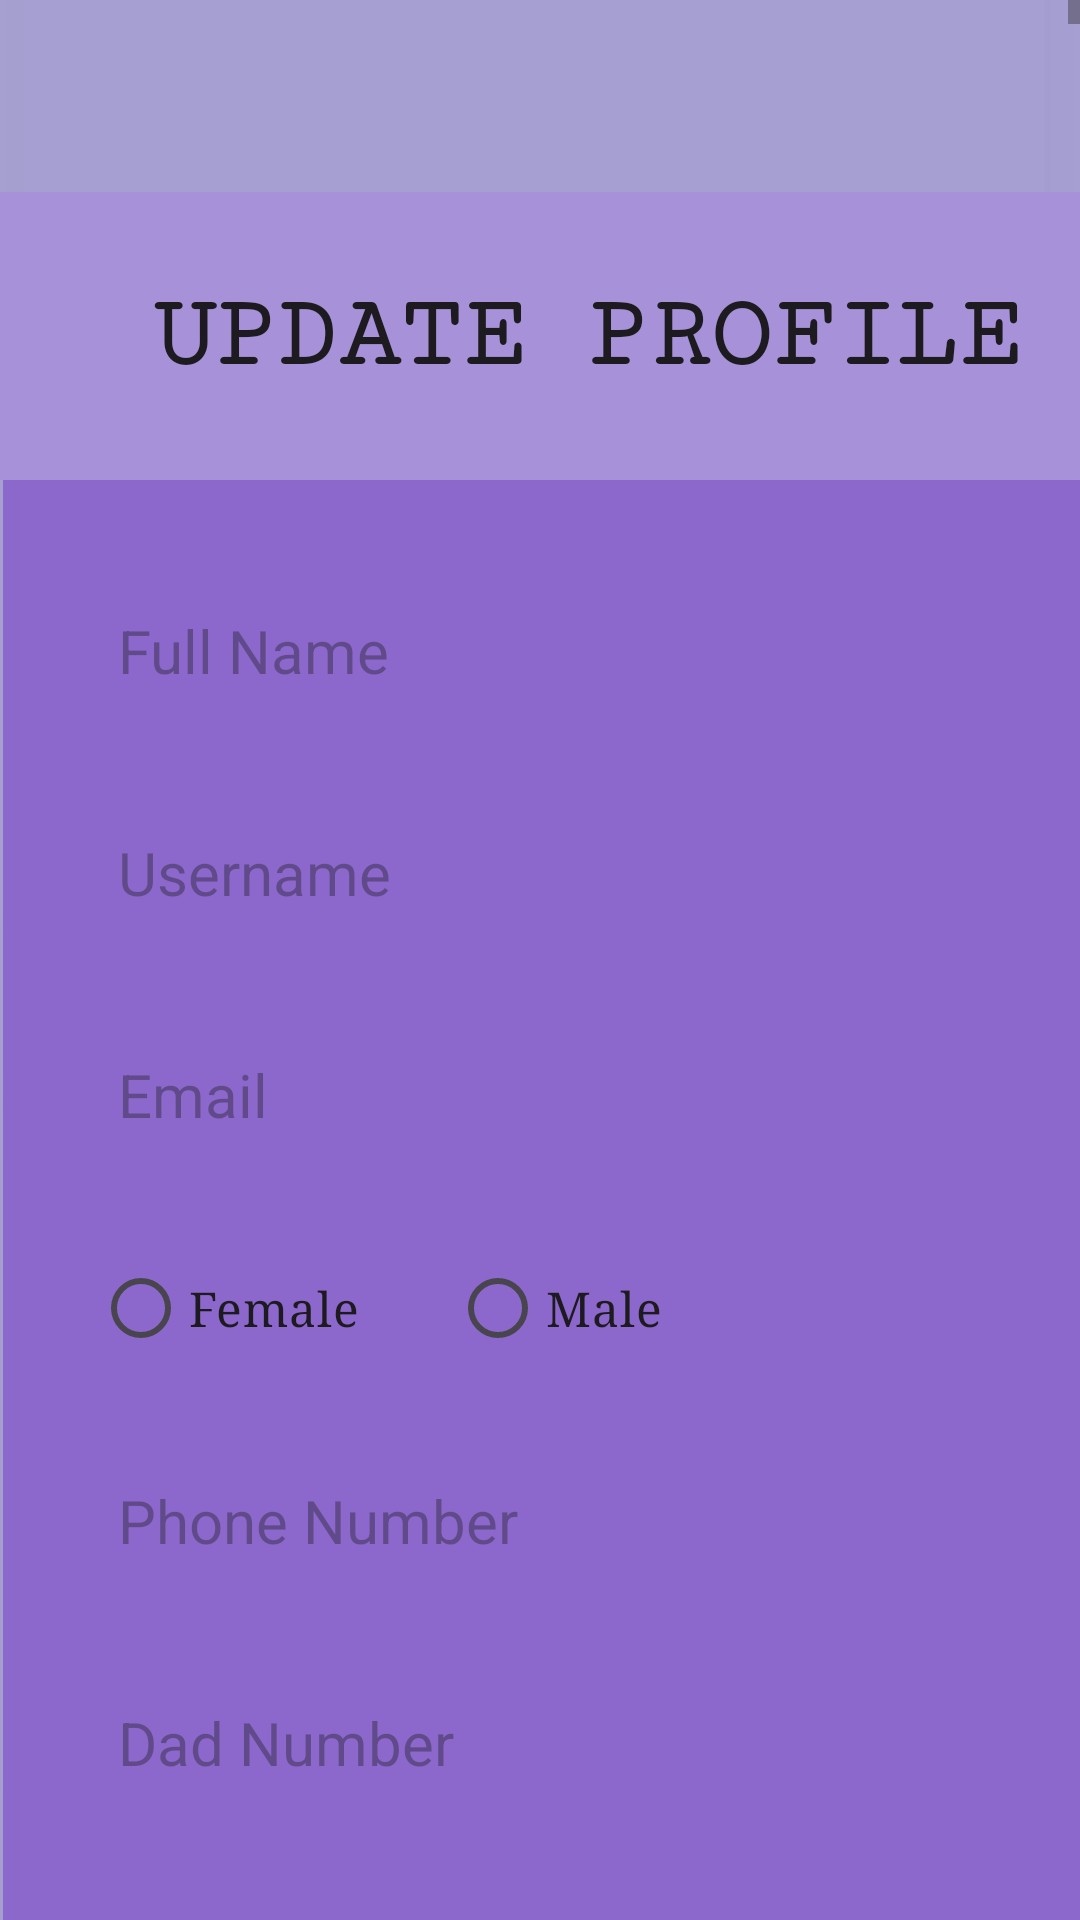

The Android layout XML behind this screen, and the referenced resources:
<!-- AndroidManifest.xml: application theme Base.Theme.FYP -->
<!-- res/layout/activity_update_profile.xml -->
<?xml version="1.0" encoding="utf-8"?>
<androidx.drawerlayout.widget.DrawerLayout
    xmlns:android="http://schemas.android.com/apk/res/android"
    xmlns:app="http://schemas.android.com/apk/res-auto"
    xmlns:tools="http://schemas.android.com/tools"
    android:id="@+id/drawer_layout"
    android:layout_width="match_parent"
    android:layout_height="match_parent"
    android:fitsSystemWindows="true"
    tools:openDrawer="start">

    <ScrollView
        android:layout_width="match_parent"
        android:layout_height="match_parent">

    <androidx.constraintlayout.widget.ConstraintLayout
        android:layout_width="match_parent"
        android:layout_height="match_parent"
        android:background="@drawable/bg5"
        tools:context=".UpdateProfile">

        <androidx.appcompat.widget.Toolbar
            android:id="@+id/toolbar"
            android:layout_width="0dp"
            android:layout_height="wrap_content"
            android:minHeight="?attr/actionBarSize"
            app:layout_constraintEnd_toEndOf="parent"
            app:layout_constraintHorizontal_bias="1.0"
            app:layout_constraintStart_toStartOf="parent"
            app:layout_constraintTop_toTopOf="parent"
            app:navigationIcon="@drawable/back_icon">

        </androidx.appcompat.widget.Toolbar>

        <FrameLayout
            android:id="@+id/frameLayout"
            android:layout_width="414dp"
            android:layout_height="96dp"
            android:background="#A792DA"
            app:layout_constraintBottom_toTopOf="@+id/linearLayout2"
            app:layout_constraintStart_toStartOf="@+id/toolbar"
            app:layout_constraintTop_toBottomOf="@+id/toolbar"
            app:layout_constraintVertical_bias="0.0">

            <TextView
                android:id="@+id/textView"
                android:layout_width="391dp"
                android:layout_height="match_parent"
                android:fontFamily="serif-monospace"
                android:gravity="center"
                android:text="UPDATE PROFILE"
                android:textAlignment="center"
                android:textAppearance="@style/TextAppearance.AppCompat.Large"
                android:textSize="34sp"
                android:textStyle="bold" />
        </FrameLayout>

        <LinearLayout
            android:id="@+id/linearLayout2"
            android:layout_width="389dp"
            android:layout_height="1075dp"
            android:layout_marginStart="1dp"
            android:layout_marginEnd="1dp"
            android:background="#8C68CC"
            android:orientation="vertical"
            app:layout_constraintBottom_toBottomOf="parent"
            app:layout_constraintEnd_toEndOf="parent"
            app:layout_constraintHorizontal_bias="0.0"
            app:layout_constraintStart_toStartOf="parent"
            app:layout_constraintTop_toTopOf="parent"
            app:layout_constraintVertical_bias="0.001">

            <EditText
                android:id="@+id/editTextUpdtFullName"
                android:layout_width="352dp"
                android:layout_height="54dp"
                android:layout_gravity="center"
                android:layout_marginTop="30dp"
                android:background="@drawable/input_bg"
                android:ems="10"
                android:foregroundTint="#673AB7"
                android:hint="Full Name"
                android:inputType="text"
                android:paddingLeft="20dp"
                android:paddingTop="10dp"
                android:paddingRight="10dp"
                android:paddingBottom="10dp"
                android:textSize="20sp"
                app:layout_constraintVertical_bias="0.239" />

            <EditText
                android:id="@+id/editTextUpdtUsername"
                android:layout_width="352dp"
                android:layout_height="54dp"
                android:layout_gravity="center"
                android:layout_marginTop="20dp"
                android:background="@drawable/input_bg"
                android:ems="10"
                android:foregroundTint="#673AB7"
                android:hint="Username"
                android:inputType="text"
                android:paddingLeft="20dp"
                android:paddingTop="10dp"
                android:paddingRight="10dp"
                android:paddingBottom="10dp"
                android:textSize="20sp"
                app:layout_constraintVertical_bias="0.239" />

            <EditText
                android:id="@+id/editTextUpdtEmail"
                android:layout_width="352dp"
                android:layout_height="54dp"
                android:layout_gravity="center"
                android:layout_marginTop="20dp"
                android:background="@drawable/input_bg"
                android:ems="10"
                android:foregroundTint="#673AB7"
                android:hint="Email"
                android:inputType="text"
                android:paddingLeft="20dp"
                android:paddingTop="10dp"
                android:paddingRight="10dp"
                android:paddingBottom="10dp"
                android:textSize="20sp"
                app:layout_constraintVertical_bias="0.239" />

            <RadioGroup
                android:id="@+id/radioGroupUpdtGender"
                android:layout_width="match_parent"
                android:layout_height="wrap_content"
                android:layout_marginTop="20dp"
                android:orientation="horizontal">

                <RadioButton
                    android:id="@+id/RadioBtnUpdtFemale"
                    android:layout_width="wrap_content"
                    android:layout_height="wrap_content"
                    android:layout_marginLeft="30dp"
                    android:fontFamily="serif"
                    android:text="Female"
                    android:textSize="16sp" />

                <RadioButton
                    android:id="@+id/RadioBtnUpdtMale"
                    android:layout_width="wrap_content"
                    android:layout_height="wrap_content"
                    android:layout_marginLeft="30dp"
                    android:fontFamily="serif"
                    android:text="Male"
                    android:textSize="16sp" />
            </RadioGroup>

            <EditText
                android:id="@+id/editTextUpdtPhoneNo"
                android:layout_width="352dp"
                android:layout_height="54dp"
                android:layout_gravity="center"
                android:layout_marginTop="20dp"
                android:background="@drawable/input_bg"
                android:ems="10"
                android:foregroundTint="#673AB7"
                android:hint="Phone Number"
                android:inputType="text"
                android:paddingLeft="20dp"
                android:paddingTop="10dp"
                android:paddingRight="10dp"
                android:paddingBottom="10dp"
                android:textSize="20sp"
                app:layout_constraintVertical_bias="0.239" />

            <EditText
                android:id="@+id/editTextUpdtDadNo"
                android:layout_width="352dp"
                android:layout_height="54dp"
                android:layout_gravity="center"
                android:layout_marginTop="20dp"
                android:background="@drawable/input_bg"
                android:ems="10"
                android:foregroundTint="#673AB7"
                android:hint="Dad Number"
                android:inputType="text"
                android:paddingLeft="20dp"
                android:paddingTop="10dp"
                android:paddingRight="10dp"
                android:paddingBottom="10dp"
                android:textSize="20sp"
                app:layout_constraintVertical_bias="0.239" />

            <EditText
                android:id="@+id/editTextUpdtMomNo"
                android:layout_width="352dp"
                android:layout_height="54dp"
                android:layout_gravity="center"
                android:layout_marginTop="20dp"
                android:background="@drawable/input_bg"
                android:ems="10"
                android:foregroundTint="#673AB7"
                android:hint="Mom Number"
                android:inputType="text"
                android:paddingLeft="20dp"
                android:paddingTop="10dp"
                android:paddingRight="10dp"
                android:paddingBottom="10dp"
                android:textSize="20sp"
                app:layout_constraintVertical_bias="0.239" />

            <Button
                android:id="@+id/buttonSaveUpdtProfile"
                android:layout_width="134dp"
                android:layout_height="40dp"
                android:layout_gravity="center"
                android:layout_marginTop="40dp"
                android:text="SAVE"
                android:textSize="16sp" />

        </LinearLayout>

    </androidx.constraintlayout.widget.ConstraintLayout>
    </ScrollView>
</androidx.drawerlayout.widget.DrawerLayout>
<!-- resources referenced by this layout -->
<resources>
  <!-- drawable bg5: jpg bitmap (drawable, 12249 bytes) -->
  <style name="Base.Theme.FYP" parent="Theme.Material3.DayNight.NoActionBar">
          
          
      </style>
</resources>
